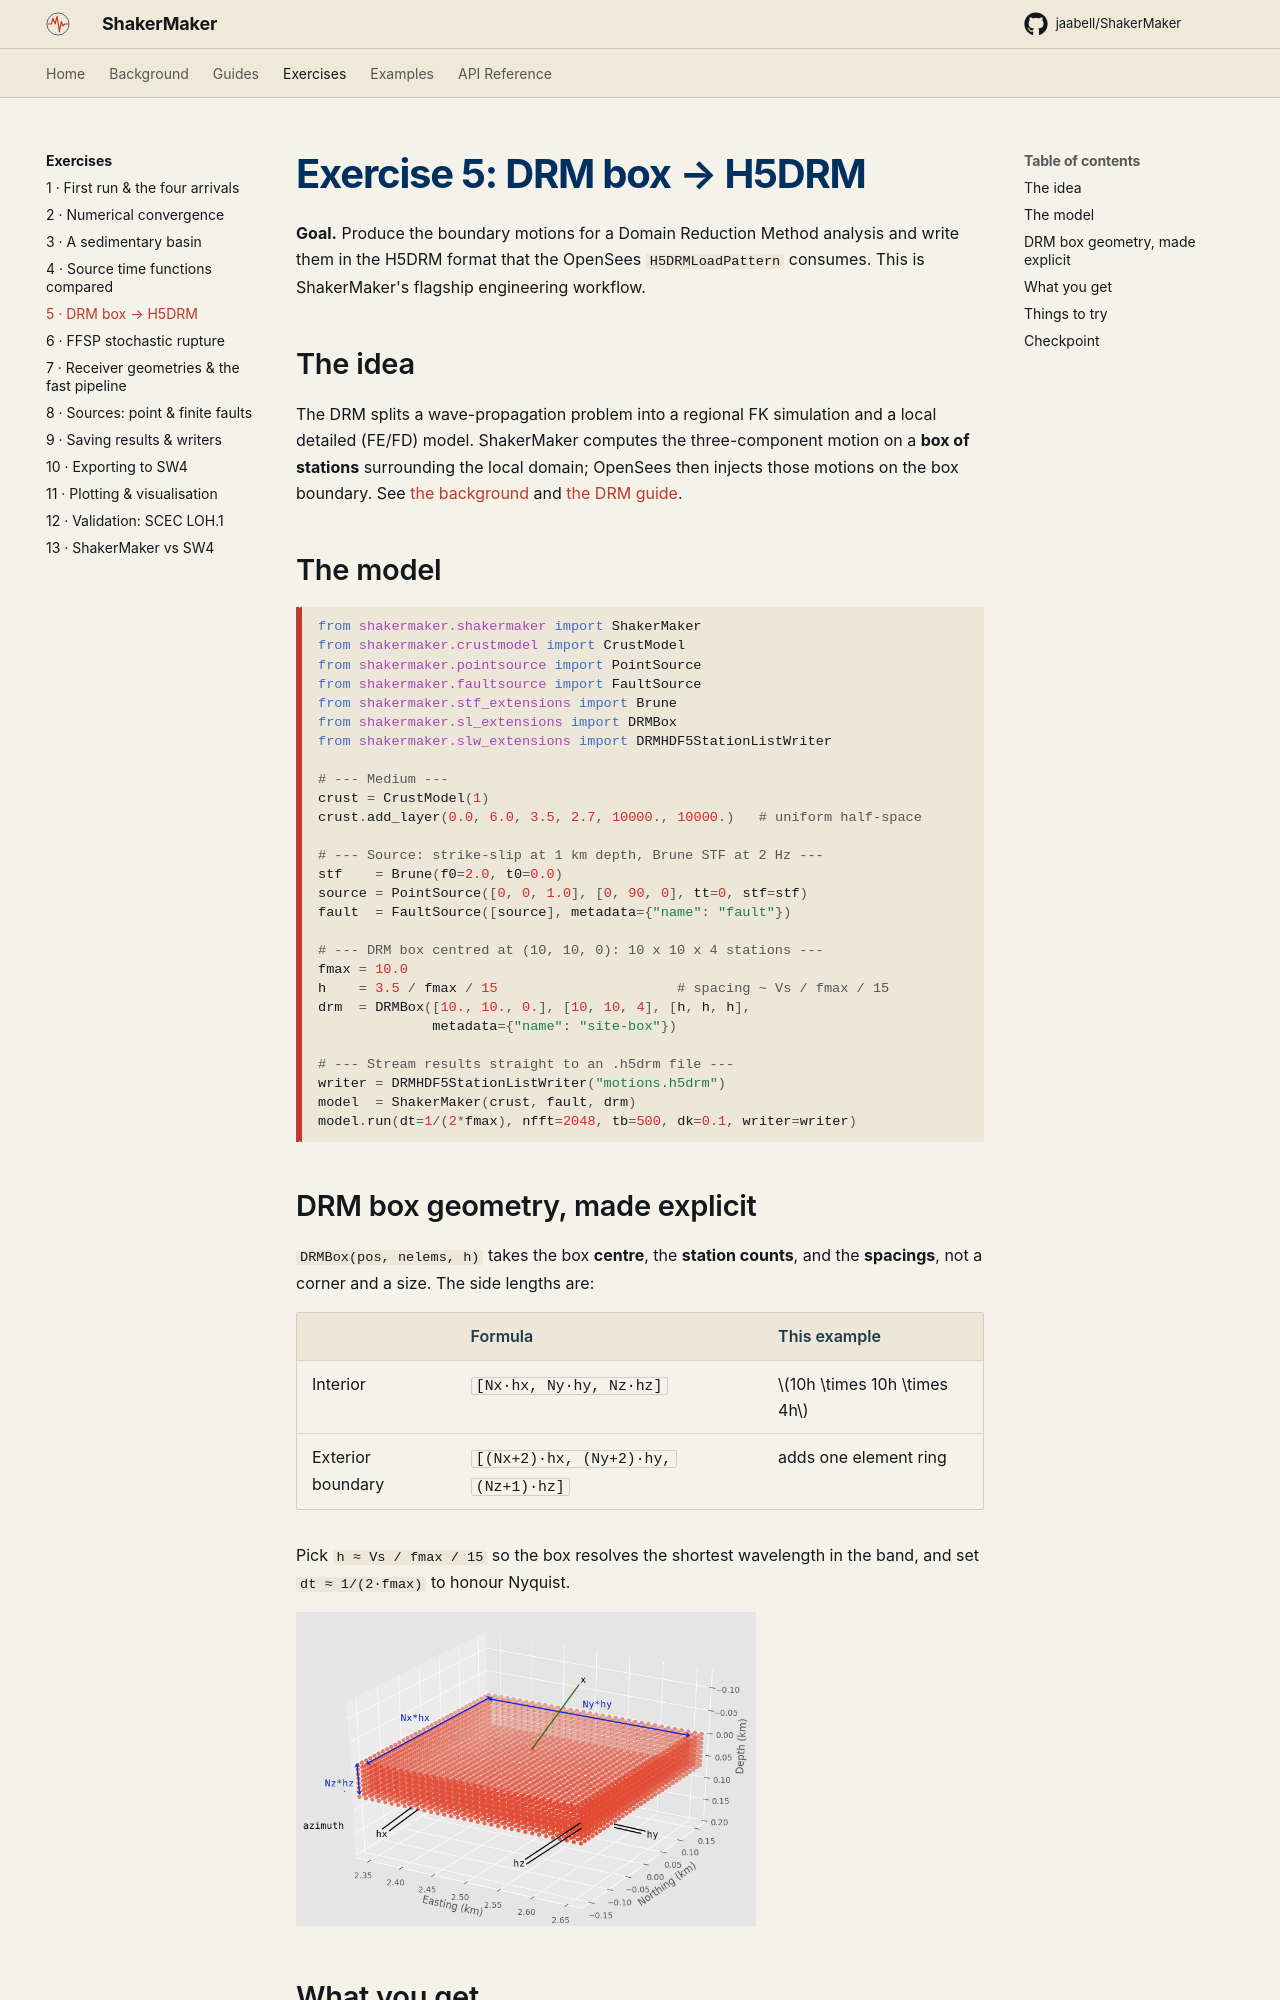

repository: ppalacios92/ShakerMaker · page: exercises/05_drm/index.html · generator: mkdocs

# Exercise 5: DRM box → H5DRM

**Goal.** Produce the boundary motions for a Domain Reduction Method analysis
and write them in the H5DRM format that the OpenSees `H5DRMLoadPattern`
consumes. This is ShakerMaker's flagship engineering workflow.

## The idea

The DRM splits a wave-propagation problem into a regional FK simulation and a
local detailed (FE/FD) model. ShakerMaker computes the three-component motion
on a **box of stations** surrounding the local domain; OpenSees then injects
those motions on the box boundary. See [the background](../background/finite_fault.md)
and [the DRM guide](../guides/drm.md).

## The model

```python
from shakermaker.shakermaker import ShakerMaker
from shakermaker.crustmodel import CrustModel
from shakermaker.pointsource import PointSource
from shakermaker.faultsource import FaultSource
from shakermaker.stf_extensions import Brune
from shakermaker.sl_extensions import DRMBox
from shakermaker.slw_extensions import DRMHDF5StationListWriter

# --- Medium ---
crust = CrustModel(1)
crust.add_layer(0.0, 6.0, 3.5, 2.7, 10000., 10000.)   # uniform half-space

# --- Source: strike-slip at 1 km depth, Brune STF at 2 Hz ---
stf    = Brune(f0=2.0, t0=0.0)
source = PointSource([0, 0, 1.0], [0, 90, 0], tt=0, stf=stf)
fault  = FaultSource([source], metadata={"name": "fault"})

# --- DRM box centred at (10, 10, 0): 10 x 10 x 4 stations ---
fmax = 10.0
h    = 3.5 / fmax / 15                      # spacing ~ Vs / fmax / 15
drm  = DRMBox([10., 10., 0.], [10, 10, 4], [h, h, h],
              metadata={"name": "site-box"})

# --- Stream results straight to an .h5drm file ---
writer = DRMHDF5StationListWriter("motions.h5drm")
model  = ShakerMaker(crust, fault, drm)
model.run(dt=1/(2*fmax), nfft=2048, tb=500, dk=0.1, writer=writer)
```

## DRM box geometry, made explicit

`DRMBox(pos, nelems, h)` takes the box **centre**, the **station counts**,
and the **spacings**, not a corner and a size. The side lengths are:

| | Formula | This example |
|---|---|---|
| Interior | `[Nx·hx, Ny·hy, Nz·hz]` | $10h \times 10h \times 4h$ |
| Exterior boundary | `[(Nx+2)·hx, (Ny+2)·hy, (Nz+1)·hz]` | adds one element ring |

Pick `h ≈ Vs / fmax / 15` so the box resolves the shortest wavelength in the
band, and set `dt ≈ 1/(2·fmax)` to honour Nyquist.

![DRM box geometry](../assets/images/drmbox.png){ width=460 }
